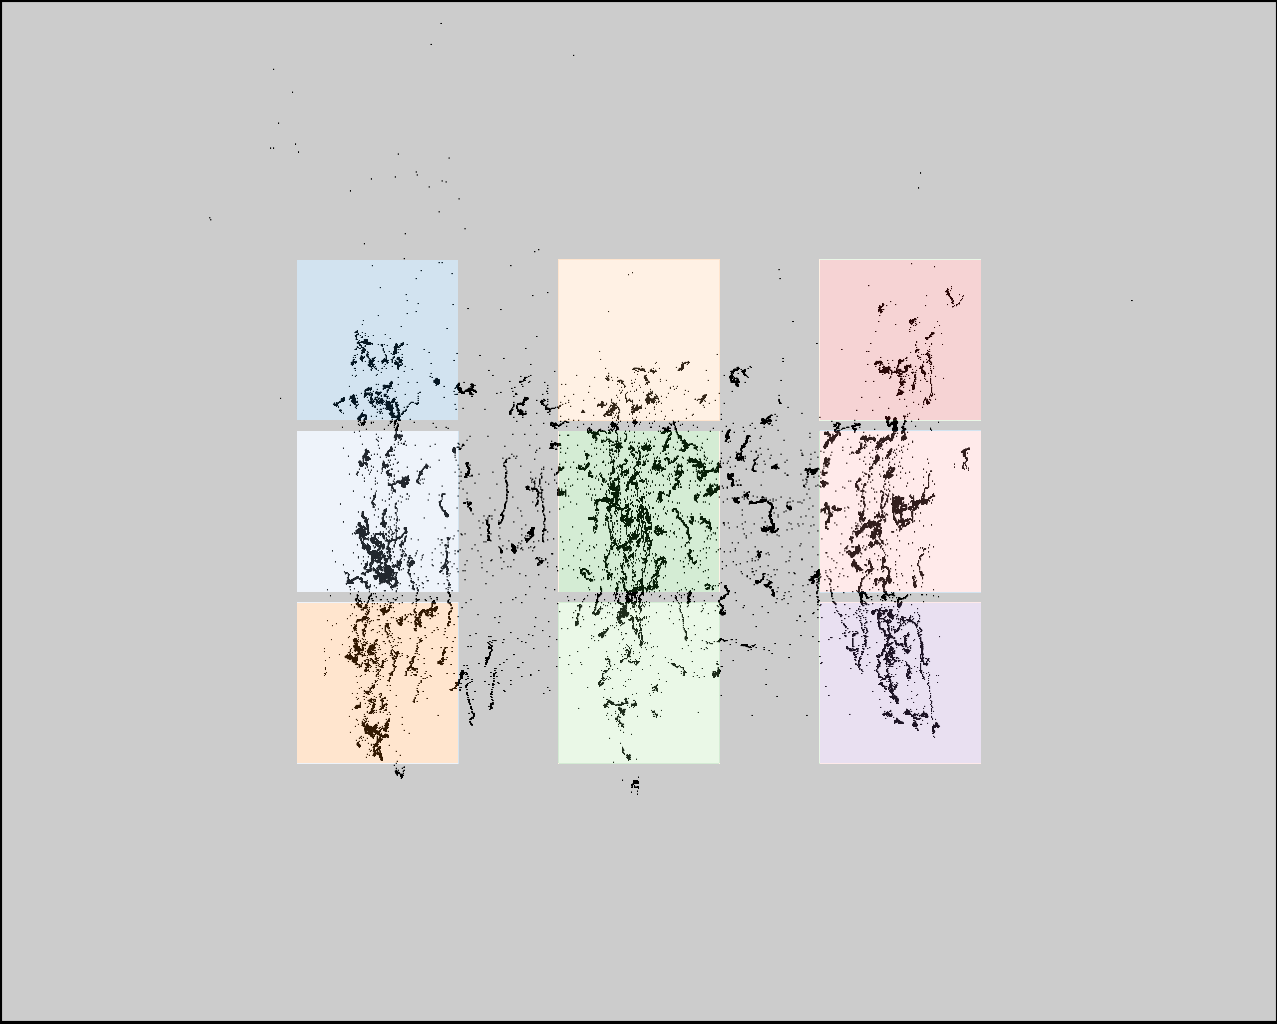

Source data for this figure (header and first rows):
click0, click1, click2, click3, click4, click5, click6, click7, click8
392, 398, 396, 625, 625, 626, 884, 884, 887
379, 543, 708, 391, 556, 722, 365, 528, 695
